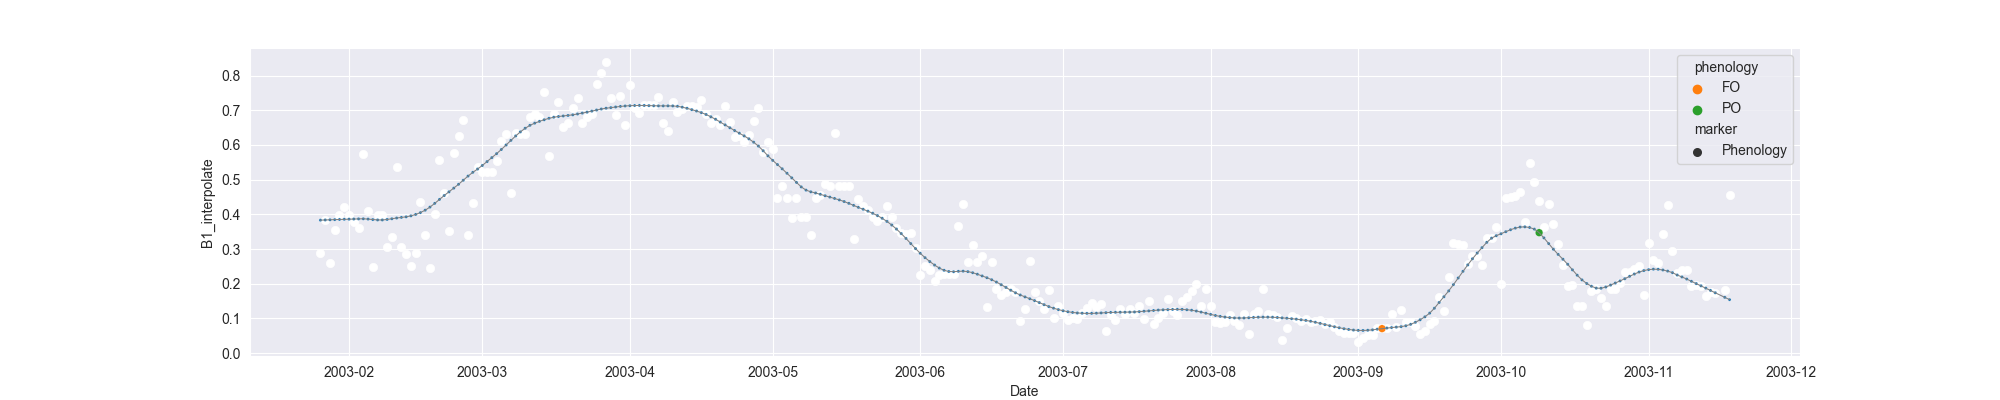

Values plotted in this chart, from the file beside it:
system:time_start, B1, B1_interpolate, B1_phenology
2003-01-26, 0.2887, 0.2887, 
2003-01-27, 0.3852, 0.3852, 
2003-01-28, 0.2607, 0.2607, 
2003-01-29, , 0.3554, 
2003-01-30, , 0.3984, 
2003-01-31, 0.4202, 0.4202, 
2003-02-01, , 0.3984, 
2003-02-02, 0.3766, 0.3766, 
2003-02-03, 0.3607, 0.3607, 
2003-02-04, 0.574, 0.574, 
2003-02-05, , 0.4111, 
2003-02-06, 0.2481, 0.2481, 
2003-02-07, , 0.3987, 
2003-02-08, , 0.3987, 
2003-02-09, , 0.3071, 
2003-02-10, , 0.3335, 
2003-02-11, 0.5369, 0.5369, 
2003-02-12, 0.3071, 0.3071, 
2003-02-13, 0.2844, 0.2844, 
2003-02-14, 0.2519, 0.2519, 
2003-02-15, 0.2892, 0.2892, 
2003-02-16, 0.4355, 0.4355, 
2003-02-17, , 0.3399, 
2003-02-18, 0.2442, 0.2442, 
2003-02-19, , 0.4004, 
2003-02-20, 0.5565, 0.5565, 
2003-02-21, 0.4618, 0.4618, 
2003-02-22, 0.3514, 0.3514, 
2003-02-23, 0.5769, 0.5769, 
2003-02-24, , 0.6249, 
2003-02-25, 0.673, 0.673, 
2003-02-26, 0.3408, 0.3408, 
2003-02-27, 0.4321, 0.4321, 
2003-02-28, , 0.5361, 
2003-03-01, , 0.5219, 
2003-03-02, , 0.5219, 
2003-03-03, , 0.5219, 
2003-03-04, , 0.5523, 
2003-03-05, 0.6118, 0.6118, 
2003-03-06, 0.6314, 0.6314, 
2003-03-07, 0.4624, 0.4624, 
2003-03-08, 0.6345, 0.6345, 
2003-03-09, , 0.6325, 
2003-03-10, 0.6306, 0.6306, 
2003-03-11, 0.681, 0.681, 
2003-03-12, , 0.6879, 
2003-03-13, , 0.681, 
2003-03-14, 0.752, 0.752, 
2003-03-15, 0.5684, 0.5684, 
2003-03-16, 0.6891, 0.6891, 
2003-03-17, 0.7243, 0.7243, 
2003-03-18, 0.6509, 0.6509, 
2003-03-19, 0.6623, 0.6623, 
2003-03-20, 0.7061, 0.7061, 
2003-03-21, 0.7359, 0.7359, 
2003-03-22, 0.662, 0.662, 
2003-03-23, 0.6792, 0.6792, 
2003-03-24, 0.6891, 0.6891, 
2003-03-25, 0.7747, 0.7747, 
2003-03-26, , 0.8068, 
... 237 more rows
